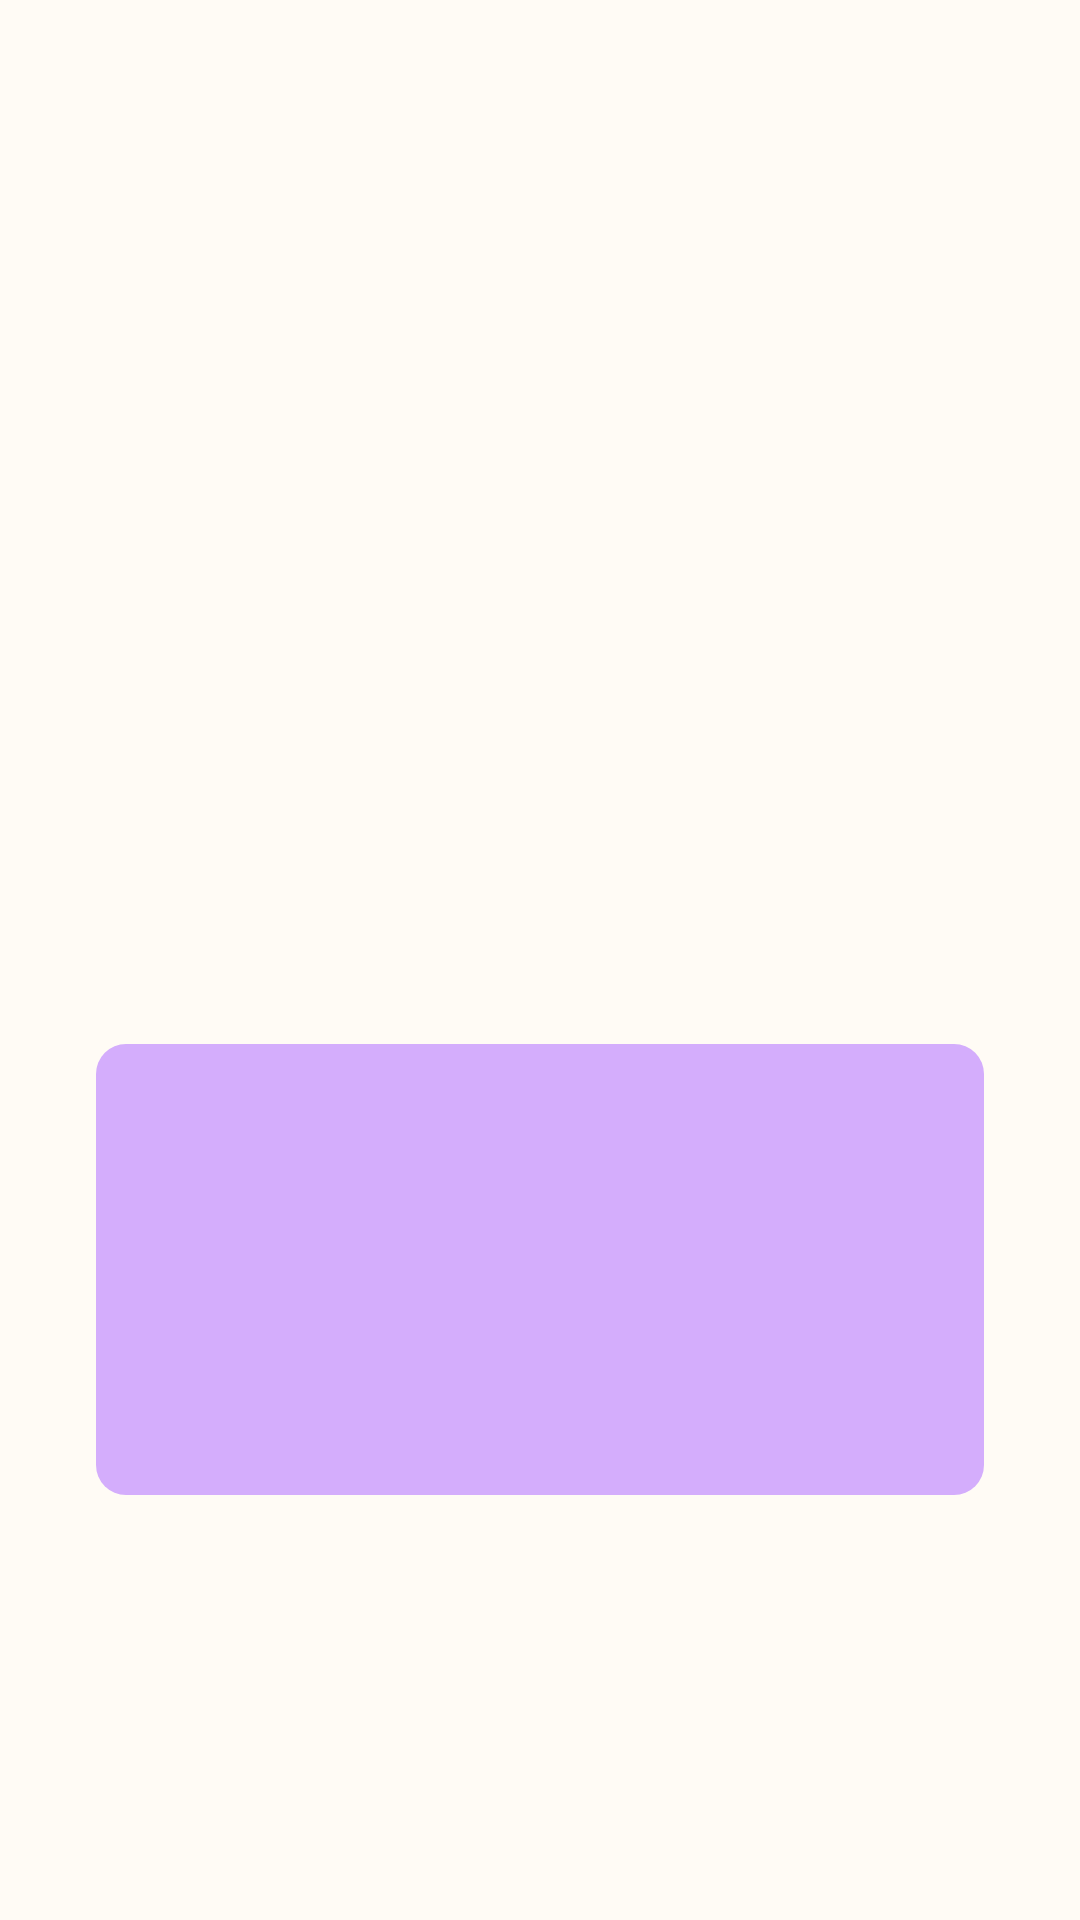

Layout XML and referenced resources for this Android screen:
<!-- AndroidManifest.xml: application theme Theme.Alexandria -->
<!-- res/layout/activity_book_details.xml -->
<?xml version="1.0" encoding="utf-8"?>
<ScrollView xmlns:android="http://schemas.android.com/apk/res/android"
    android:layout_width="match_parent"
    android:layout_height="match_parent"
    android:background="@color/off_white"
    android:padding="16dp">

    <LinearLayout
        android:layout_width="match_parent"
        android:layout_height="wrap_content"
        android:orientation="vertical"
        android:padding="16dp">

        <ImageView
            android:id="@+id/bookImage"
            android:layout_width="196.8dp"
            android:layout_height="300dp"
            android:scaleType="centerCrop"
            android:layout_gravity="center"/>

        <LinearLayout
            android:layout_width="match_parent"
            android:layout_height="wrap_content"
            android:orientation="vertical"
            android:padding="16dp"
            android:background="@drawable/book_details_container"
            android:layout_marginTop="16dp">

            <TextView
                android:id="@+id/bookGenre"
                android:layout_width="wrap_content"
                android:layout_height="wrap_content"
                android:textSize="16sp"
                android:textStyle="bold"
                android:textColor="#1D267D"
                android:layout_marginTop="5dp" />

            <TextView
                android:id="@+id/bookTitle"
                android:layout_width="wrap_content"
                android:layout_height="wrap_content"
                android:textSize="20sp"
                android:textStyle="bold"
                android:textColor="#0C134F"
                android:layout_marginTop="8dp" />

            <TextView
                android:id="@+id/bookAuthor"
                android:layout_width="wrap_content"
                android:layout_height="wrap_content"
                android:textSize="16sp"
                android:textColor="#1D267D"
                android:textStyle="bold"
                android:layout_marginTop="8dp" />

            <TextView
                android:id="@+id/bookDescription"
                android:layout_width="wrap_content"
                android:layout_height="wrap_content"
                android:textSize="14sp"
                android:textColor="#0C134F"
                android:textStyle="bold"
                android:layout_marginTop="8dp" />

        </LinearLayout>

    </LinearLayout>

</ScrollView>
<!-- resources referenced by this layout -->
<resources>
  <color name="off_white">#FFFBF5</color>
  <!-- drawable book_details_container (drawable) -->
  <shape xmlns:android="http://schemas.android.com/apk/res/android"
      android:shape="rectangle">
      <solid android:color="#D4ADFC" /> 
      <corners android:radius="10dp" /> 
  </shape>
  <style name="Theme.Alexandria" parent="Theme.MaterialComponents.DayNight.DarkActionBar">
          
          <item name="colorPrimary">@color/light_purple</item>
          
          <item name="colorOnPrimary">@color/white</item>
          
          <item name="colorSecondary">@color/light_blue</item>
          <item name="colorSecondaryVariant">@color/light_blue</item>
          <item name="colorOnSecondary">@color/dark_blue</item>
          
          <item name="android:statusBarColor">?attr/colorPrimaryVariant</item>
          
      </style>
  <color name="light_purple">#5C469C</color>
  <color name="white">#FFFFFFFF</color>
  <color name="light_blue">#1D267D</color>
  <color name="dark_blue">#0C134F</color>
</resources>
